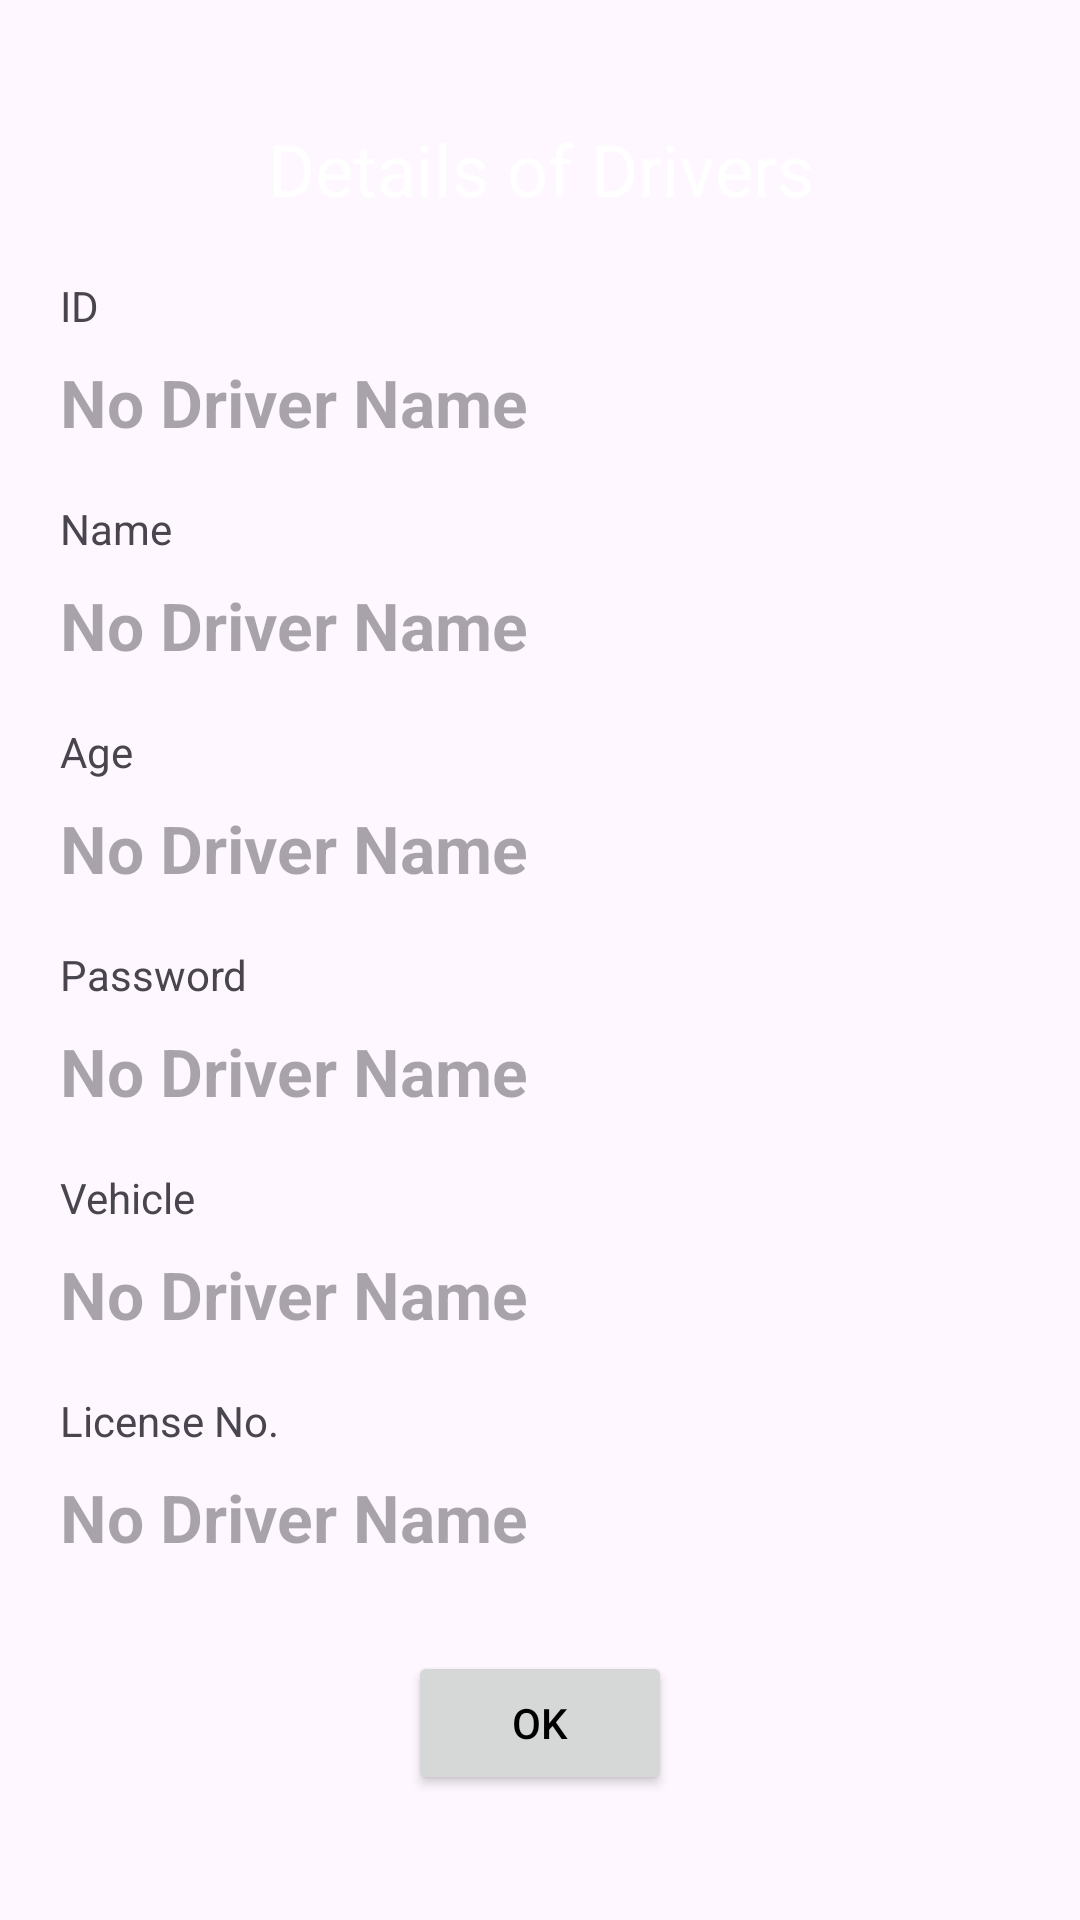

Write the Android layout XML for this screen, with the resource values it uses.
<!-- AndroidManifest.xml: application theme Theme.FleetO -->
<!-- res/layout/customdialog_driver.xml -->
<?xml version="1.0" encoding="utf-8"?>
<RelativeLayout xmlns:android="http://schemas.android.com/apk/res/android"
    xmlns:app="http://schemas.android.com/apk/res-auto"
    xmlns:tools="http://schemas.android.com/tools"
    android:layout_width="match_parent"
    android:layout_height="wrap_content"
    android:id="@+id/root_vg"
    >

        <LinearLayout
            android:layout_width="match_parent"
            android:layout_height="wrap_content"
            android:orientation="vertical"
            android:layout_margin="20dp">

            <TextView
                android:id="@+id/txttite"
                android:layout_width="match_parent"
                android:layout_height="wrap_content"
                android:textAlignment="center"
                android:layout_gravity="center_horizontal"
                android:layout_marginVertical="20dp"
                android:text="Details of Drivers"
                android:textColor="@color/white"
                android:textSize="24sp"/>

            <TextView
                android:layout_width="match_parent"
                android:layout_height="wrap_content"
                android:text="ID" />

            <TextView
                android:id="@+id/PopupDriverId"
                android:layout_width="match_parent"
                android:layout_height="wrap_content"
                android:layout_marginBottom="10dp"
                android:ems="10"
                android:hint="No Driver Name"
                android:inputType="text"
                android:textSize="22sp"
                android:textStyle="bold"
                android:paddingVertical="8sp"

                />

            <TextView
                android:layout_width="match_parent"
                android:layout_height="wrap_content"
                android:text="Name" />

            <TextView
                android:id="@+id/PopupDriverName"
                android:layout_width="match_parent"
                android:layout_height="wrap_content"
                android:layout_marginBottom="10dp"
                android:ems="10"
                android:hint="No Driver Name"
                android:inputType="text"
                android:textSize="22sp"
                android:textStyle="bold"
                android:paddingVertical="8sp" />

            <TextView
                android:layout_width="match_parent"
                android:layout_height="wrap_content"
                android:text="Age" />

            <TextView
                android:id="@+id/PopupDriverAge"
                android:layout_width="match_parent"
                android:layout_height="wrap_content"
                android:layout_marginBottom="10dp"
                android:ems="10"
                android:hint="No Driver Name"
                android:inputType="text"
                android:textSize="22sp"
                android:textStyle="bold"
                android:paddingVertical="8sp" />

            <TextView
                android:layout_width="match_parent"
                android:layout_height="wrap_content"
                android:text="Password" />

            <TextView
                android:id="@+id/PopupDriverPassword"
                android:layout_width="match_parent"
                android:layout_height="wrap_content"
                android:layout_marginBottom="10dp"
                android:ems="10"
                android:hint="No Driver Name"
                android:inputType="text"
                android:textSize="22sp"
                android:textStyle="bold"
                android:paddingVertical="8sp" />

            <TextView
                android:layout_width="match_parent"
                android:layout_height="wrap_content"
                android:text="Vehicle" />

            <TextView
                android:id="@+id/PopupDriverVehicle"
                android:layout_width="match_parent"
                android:layout_height="wrap_content"
                android:layout_marginBottom="10dp"
                android:ems="10"
                android:hint="No Driver Name"
                android:inputType="text"
                android:textSize="22sp"
                android:textStyle="bold"
                android:paddingVertical="8sp" />

            <TextView
                android:layout_width="match_parent"
                android:layout_height="wrap_content"
                android:text="License No." />

            <TextView
                android:id="@+id/PopupDriverLicenseNumber"
                android:layout_width="match_parent"
                android:layout_height="wrap_content"
                android:layout_marginBottom="10dp"
                android:ems="10"
                android:hint="No Driver Name"
                android:inputType="text"
                android:textSize="22sp"
                android:textStyle="bold"
                android:paddingVertical="8sp" />

            <LinearLayout
                android:layout_width="match_parent"
                android:layout_height="wrap_content"
                android:orientation="horizontal"
                android:gravity="center_horizontal"
                android:layout_marginBottom="8dp"
                android:layout_marginTop="12dp">

                <Button
                    android:id="@+id/btn_okd"
                    android:layout_width="wrap_content"
                    android:layout_height="wrap_content"
                    android:text="OK"
                    android:layout_gravity="center"
                    android:textColor="@color/black"/>

            </LinearLayout>
        </LinearLayout>
</RelativeLayout>
<!-- resources referenced by this layout -->
<resources>
  <style name="Theme.FleetO" parent="Base.Theme.FleetO" />
  <style name="Base.Theme.FleetO" parent="Theme.Material3.DayNight.NoActionBar">
          
          
      </style>
  <!-- not gathered from this repository: default colours our renderer supplied (Android Studio template values) -->
  <color name="black">#FF000000</color>
  <color name="white">#FFFFFFFF</color>
</resources>
